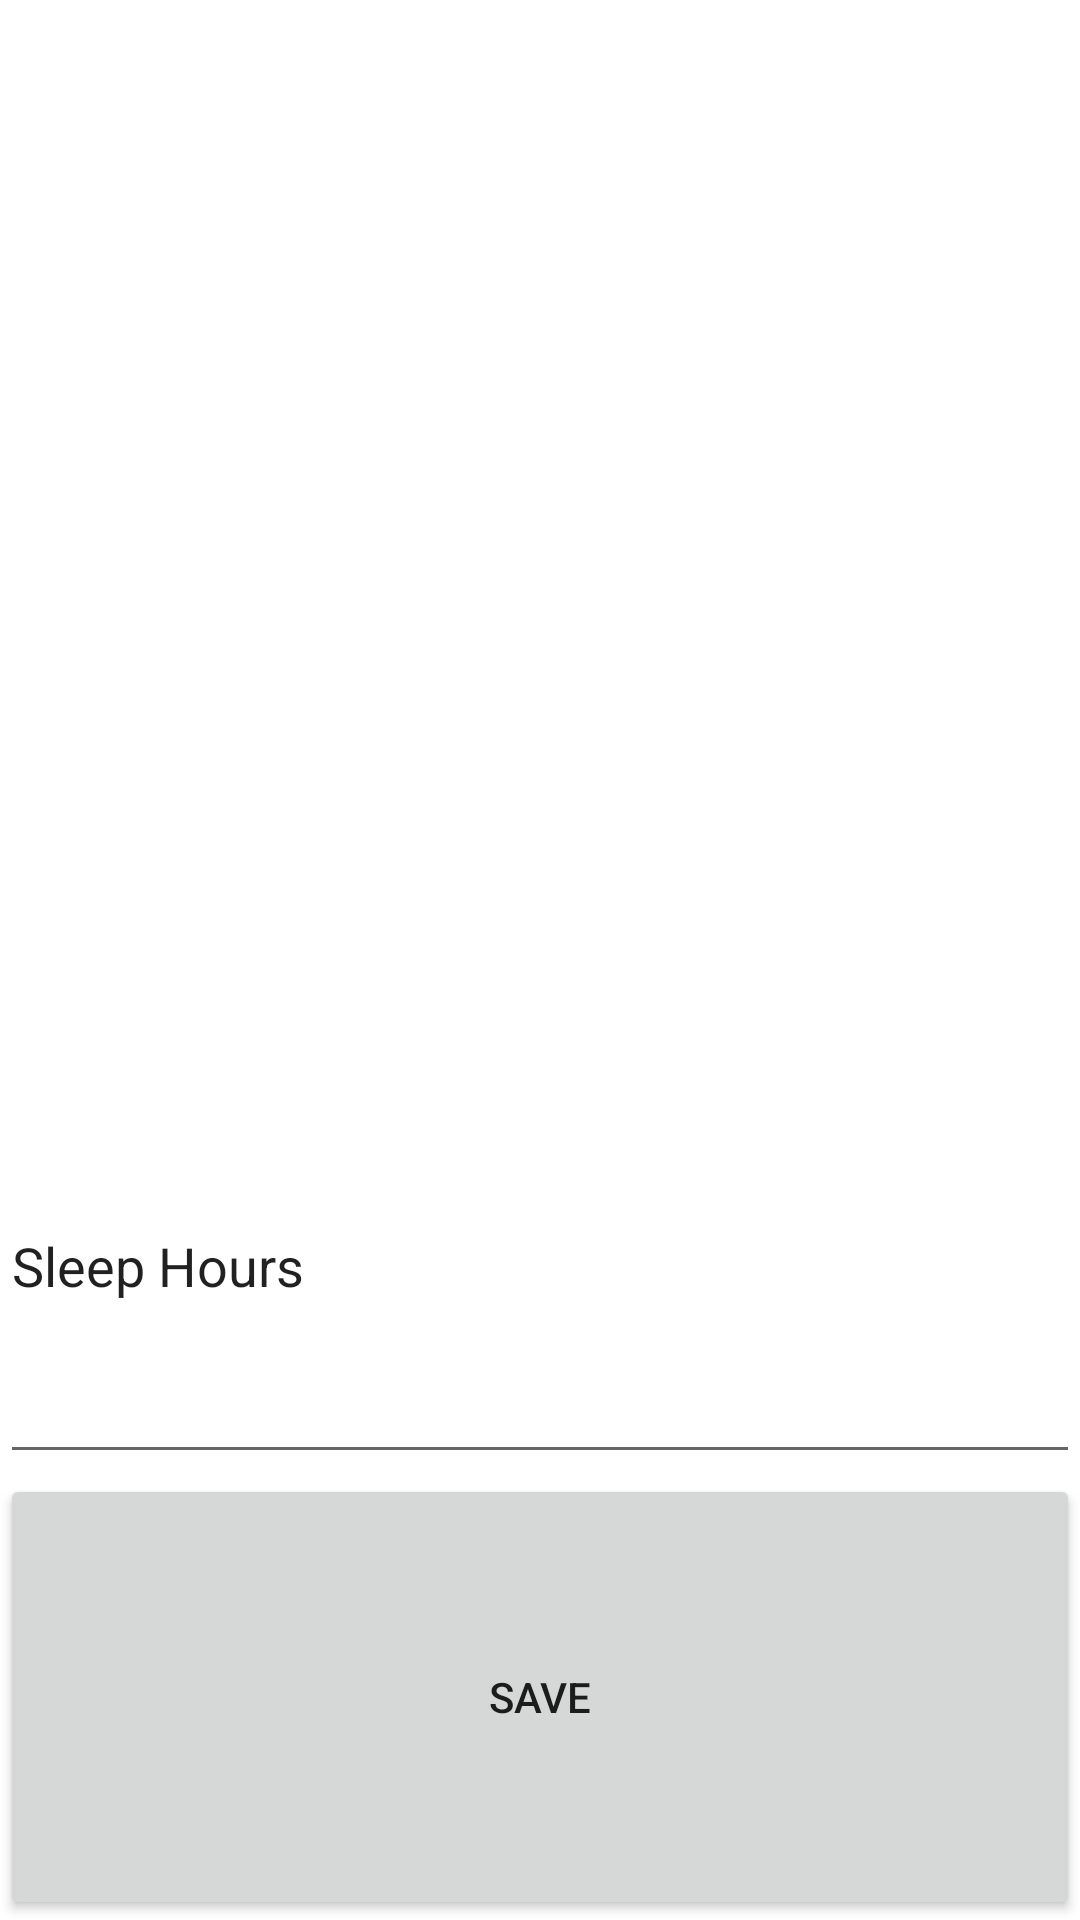

Layout XML and referenced resources for this Android screen:
<!-- AndroidManifest.xml: application theme Theme.BottomNavTrial -->
<!-- res/layout/fragment_sleep.xml -->
<?xml version="1.0" encoding="utf-8"?>
<LinearLayout xmlns:android="http://schemas.android.com/apk/res/android"
    xmlns:tools="http://schemas.android.com/tools"
    android:layout_width="match_parent"
    android:layout_height="match_parent"
    xmlns:app="http://schemas.android.com/apk/res-auto"
    tools:context=".ui.dashboard.StepsFragment"
    android:orientation="vertical">

    <com.google.android.material.tabs.TabLayout
        android:id="@+id/tab_layout1"
        android:layout_width="match_parent"
        android:layout_height="wrap_content"
        app:layout_constraintEnd_toEndOf="parent"
        app:tabTextColor="#000000"
        app:tabSelectedTextColor="#03A9F4"
        app:layout_constraintStart_toStartOf="parent"
        app:layout_constraintTop_toBottomOf="@+id/appbarlayout"
        app:tabMode="fixed" />

    <androidx.viewpager.widget.ViewPager
        android:id="@+id/pager1"
        android:layout_width="match_parent"
        android:layout_height="0dp"
        android:layout_weight="3"
        app:layout_constraintBottom_toBottomOf="parent"
        app:layout_constraintEnd_toEndOf="parent"
        app:layout_constraintHorizontal_bias="0.0"
        app:layout_constraintStart_toStartOf="parent"
        app:layout_constraintTop_toBottomOf="@+id/appbarlayout"
        app:layout_constraintVertical_bias="0.0">
    </androidx.viewpager.widget.ViewPager>

    <EditText
        android:id="@+id/editTextTextPersonName"
        android:layout_width="match_parent"
        android:layout_height="wrap_content"
        android:layout_weight="1"
        android:inputType="textPersonName"
        android:text="Sleep Hours" />
    <Button
        android:id="@+id/sleep_set"
        android:layout_width="match_parent"
        android:layout_height="wrap_content"
        android:layout_weight="1"
        android:text="Save" />




</LinearLayout>
<!-- resources referenced by this layout -->
<resources>
  <style name="Theme.BottomNavTrial" parent="Theme.MaterialComponents.DayNight.DarkActionBar">
          
          <item name="colorPrimary">@color/purple_500</item>
          <item name="colorPrimaryVariant">@color/purple_700</item>
          <item name="colorOnPrimary">@color/white</item>
          
          <item name="colorSecondary">@color/teal_200</item>
          <item name="colorSecondaryVariant">@color/teal_700</item>
          <item name="colorOnSecondary">@color/black</item>
          
          <item name="android:statusBarColor" tools:targetApi="l">?attr/colorPrimaryVariant</item>
          
      </style>
  <!-- not gathered from this repository: default colours our renderer supplied (Android Studio template values) -->
  <color name="purple_500">#FF6200EE</color>
  <color name="purple_700">#FF3700B3</color>
  <color name="teal_200">#FF03DAC5</color>
  <color name="teal_700">#FF018786</color>
  <color name="black">#FF000000</color>
  <color name="white">#FFFFFFFF</color>
</resources>
